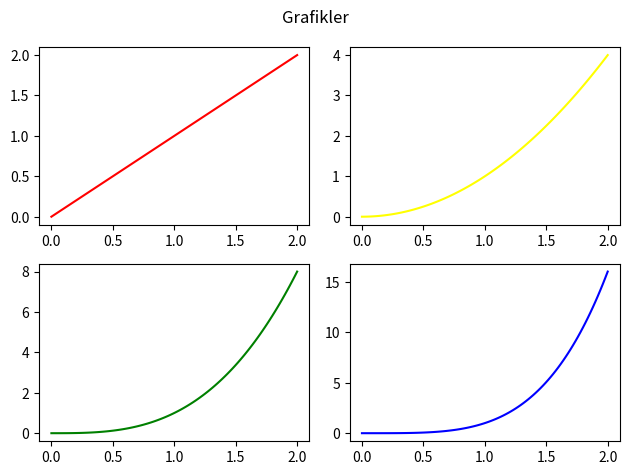

Here is the Python script that generated this plot:
import matplotlib.pyplot as plt
import numpy as np

x = np.linspace(0,2,100)

fig,axes = plt.subplots(2,2)  #2satır,2sütun 
fig.suptitle("Grafikler")

axes[0,0].plot(x,x, color="red")
axes[0,1].plot(x,x**2, color="yellow")
axes[1,0].plot(x,x**3, color="green")
axes[1,1].plot(x,x**4, color="blue")

plt.tight_layout()
plt.show()